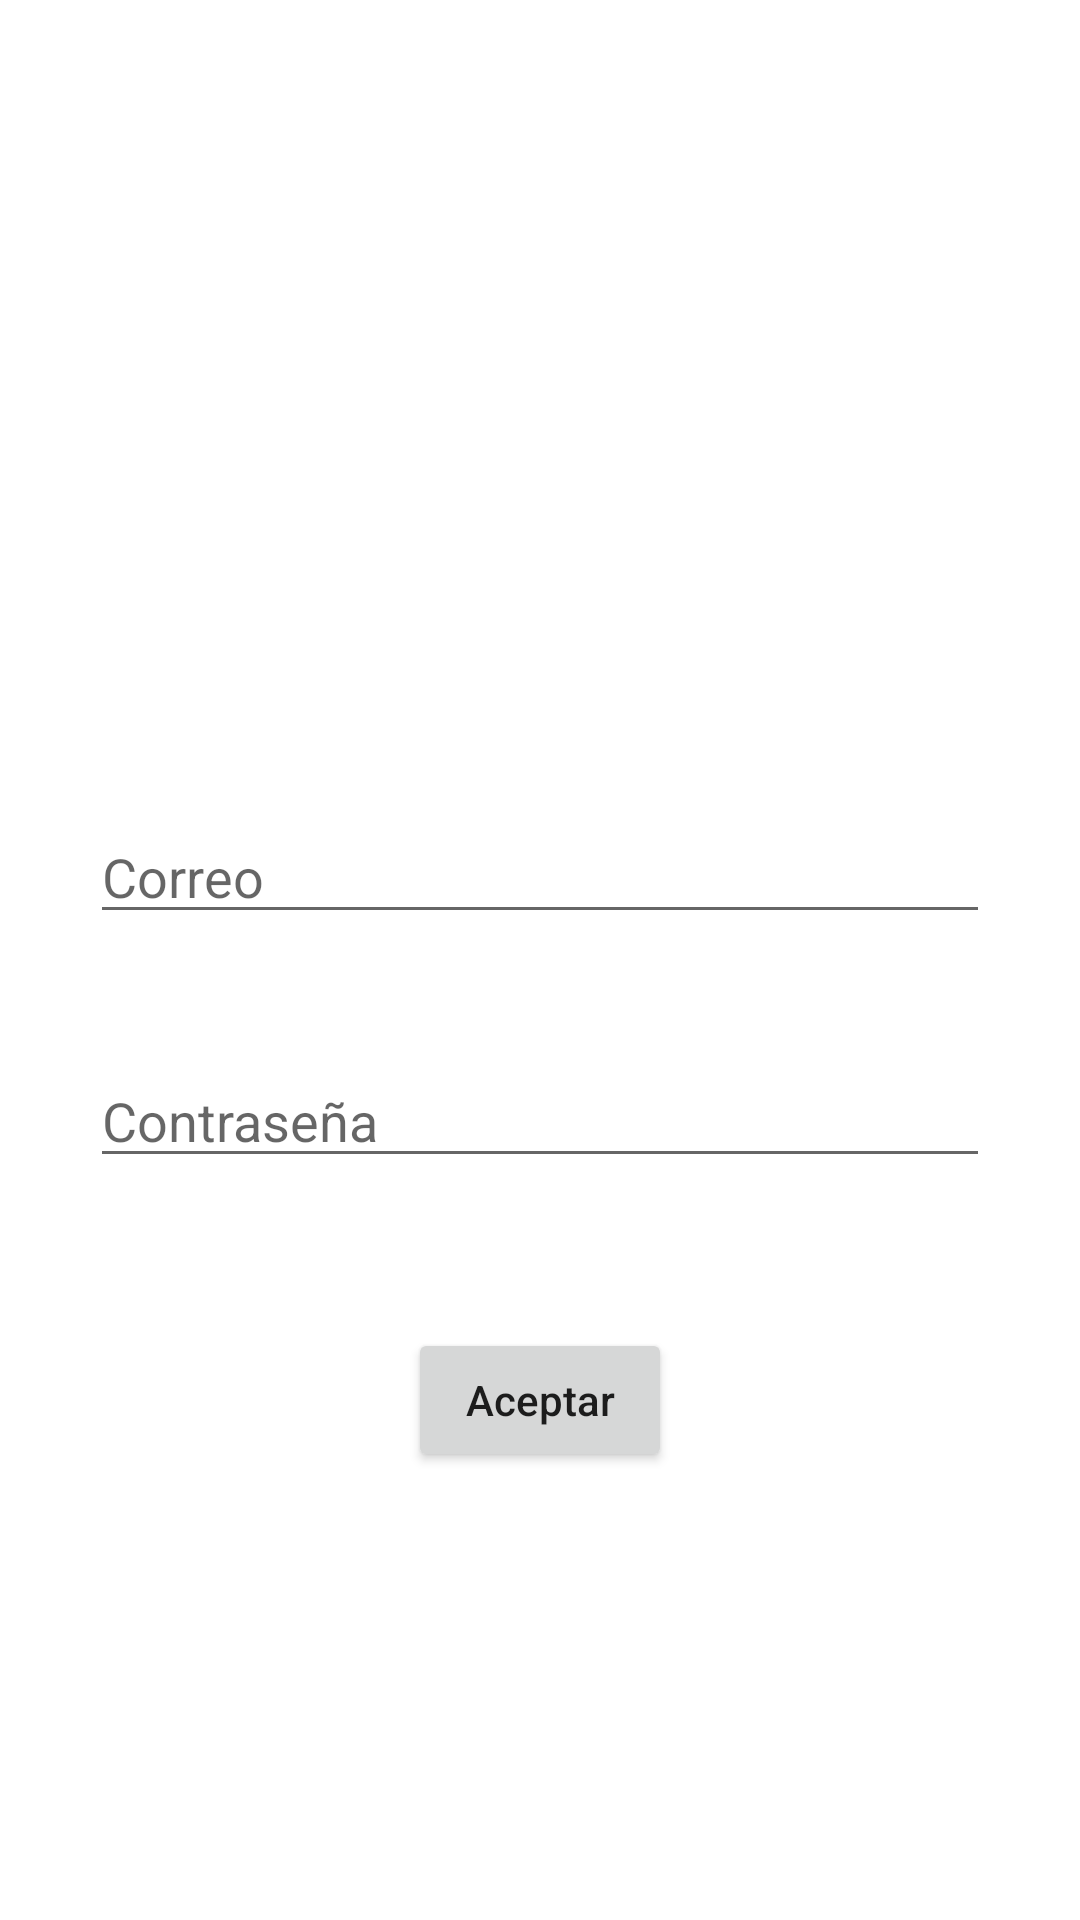

Layout XML and referenced resources for this Android screen:
<!-- AndroidManifest.xml: application theme Theme.AleAcevedo -->
<!-- res/layout/activity_log_in.xml -->
<?xml version="1.0" encoding="utf-8"?>
<ScrollView
    xmlns:android="http://schemas.android.com/apk/res/android"
    xmlns:app="http://schemas.android.com/apk/res-auto"
    xmlns:tools="http://schemas.android.com/tools"
    android:layout_width="match_parent"
    android:layout_height="match_parent"
    android:fillViewport="true">

    <androidx.constraintlayout.widget.ConstraintLayout
        android:layout_width="match_parent"
        android:layout_height="wrap_content"
        tools:context=".LogInActivity">

        <ImageView
            android:id="@+id/imgImage"
            android:layout_width="200dp"
            android:layout_height="200dp"
            android:layout_marginTop="30dp"
            android:contentDescription="@string/txt_image_description"
            android:src="@drawable/fenix"
            app:layout_constraintEnd_toEndOf="parent"
            app:layout_constraintStart_toStartOf="parent"
            app:layout_constraintTop_toTopOf="parent" />

        <EditText
            android:id="@+id/edtEmail"
            android:layout_width="300dp"
            android:layout_height="wrap_content"
            android:layout_marginTop="40dp"
            android:hint="@string/hint_email"
            android:importantForAutofill="no"
            android:inputType="textEmailAddress"
            android:maxLength="80"
            app:layout_constraintEnd_toEndOf="parent"
            app:layout_constraintStart_toStartOf="parent"
            app:layout_constraintTop_toBottomOf="@+id/imgImage" />

        <EditText
            android:id="@+id/edtPassword"
            android:layout_width="300dp"
            android:layout_height="wrap_content"
            android:layout_marginTop="40dp"
            android:ems="10"
            android:hint="@string/hint_password"
            android:maxLength="10"
            android:inputType="textPassword"
            android:importantForAutofill="no"
            app:layout_constraintEnd_toEndOf="parent"
            app:layout_constraintStart_toStartOf="parent"
            app:layout_constraintTop_toBottomOf="@+id/edtEmail" />

        <Button
            android:id="@+id/btnOk"
            android:layout_width="wrap_content"
            android:layout_height="wrap_content"
            android:layout_marginTop="50dp"
            android:text="@string/txt_btn_log_in"
            android:textAllCaps="false"
            app:layout_constraintEnd_toEndOf="parent"
            app:layout_constraintStart_toStartOf="parent"
            app:layout_constraintTop_toBottomOf="@+id/edtPassword" />

    </androidx.constraintlayout.widget.ConstraintLayout>

</ScrollView>
<!-- resources referenced by this layout -->
<resources>
  <string name="hint_email">Correo</string>
  <string name="hint_password">Contraseña</string>
  <string name="txt_btn_log_in">Aceptar</string>
  <string name="txt_image_description">Descripcion</string>
  <style name="Theme.AleAcevedo" parent="Theme.MaterialComponents.DayNight.DarkActionBar">
          
          <item name="colorPrimary">@color/purple_500</item>
          <item name="colorPrimaryVariant">@color/purple_700</item>
          <item name="colorOnPrimary">@color/white</item>
          
          <item name="colorSecondary">@color/teal_200</item>
          <item name="colorSecondaryVariant">@color/teal_700</item>
          <item name="colorOnSecondary">@color/black</item>
          
          <item name="android:statusBarColor" tools:targetApi="l">?attr/colorPrimaryVariant</item>
          
      </style>
  <color name="purple_500">#FF6200EE</color>
  <color name="purple_700">#FF3700B3</color>
  <color name="white">#FFFFFFFF</color>
  <color name="teal_200">#FF03DAC5</color>
  <color name="teal_700">#FF018786</color>
  <color name="black">#FF000000</color>
</resources>
